Photos from the image-classification dataset "cashew_leaf_dataset" in the GitHub repository davydon22/CashewNet-An-Ensemble-Deep-Learning-Framework. Its 4 classes are: anthracnose, healthy, leaf miner, red rust.

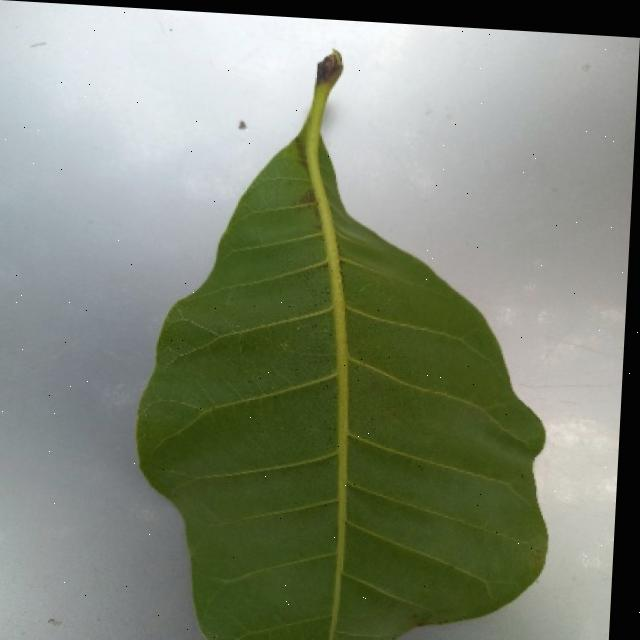
Label: healthy

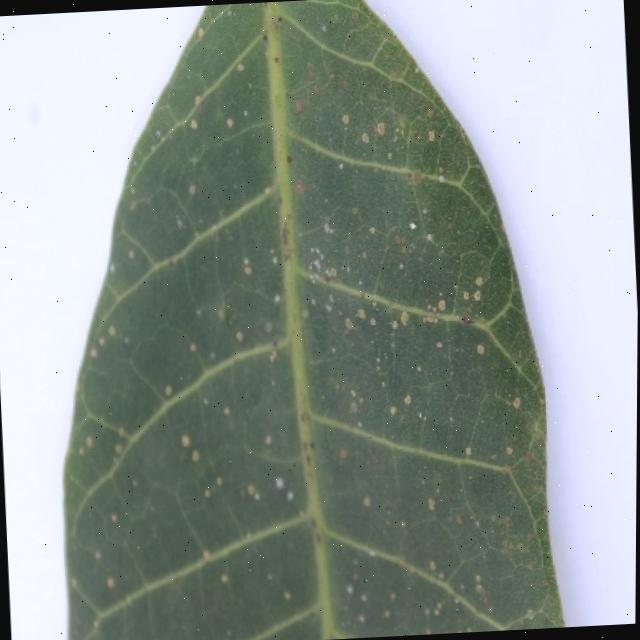
Label: red rust

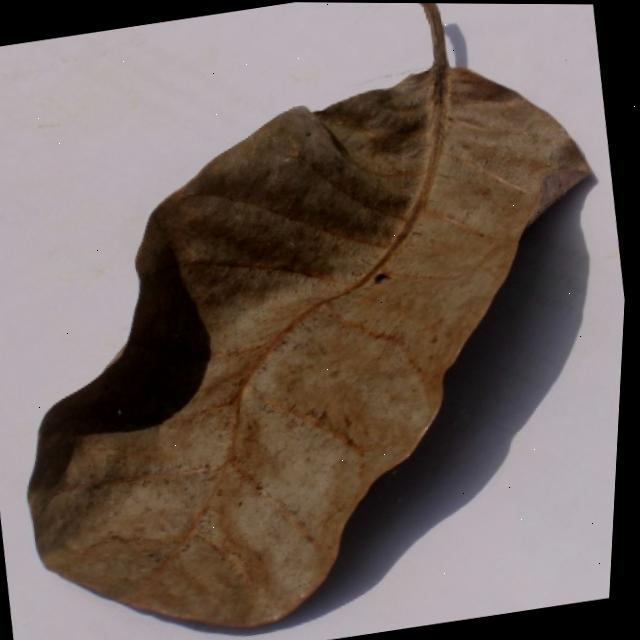
Label: anthracnose

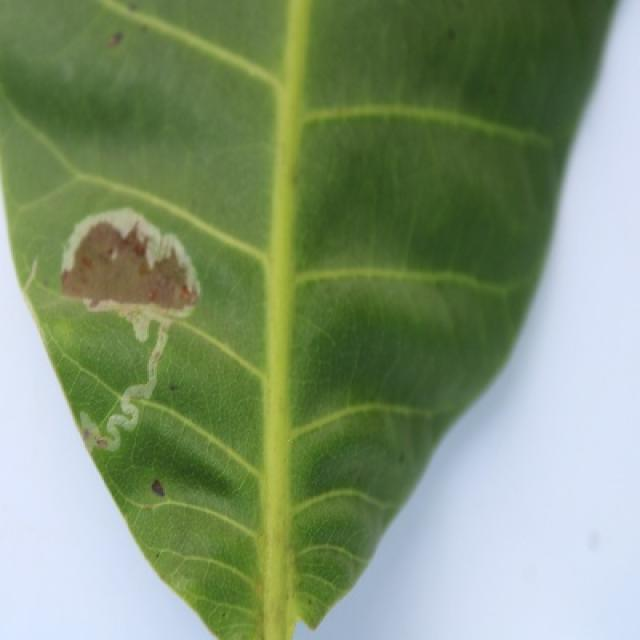
Label: leaf miner

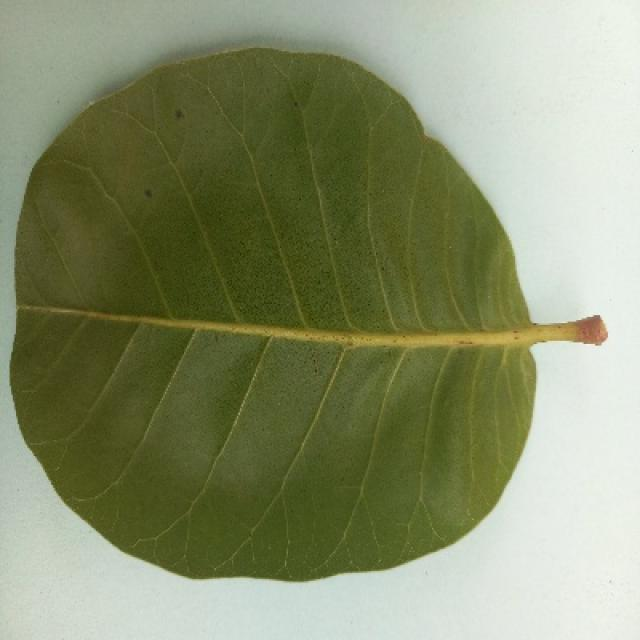
Label: healthy

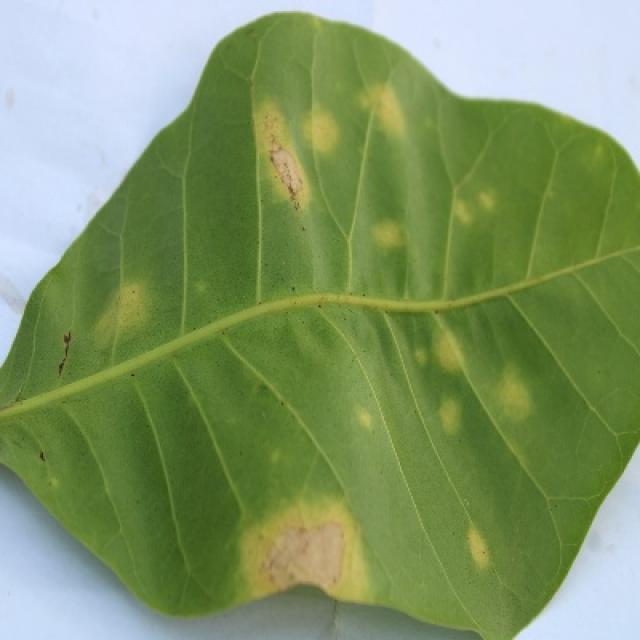
Label: anthracnose
